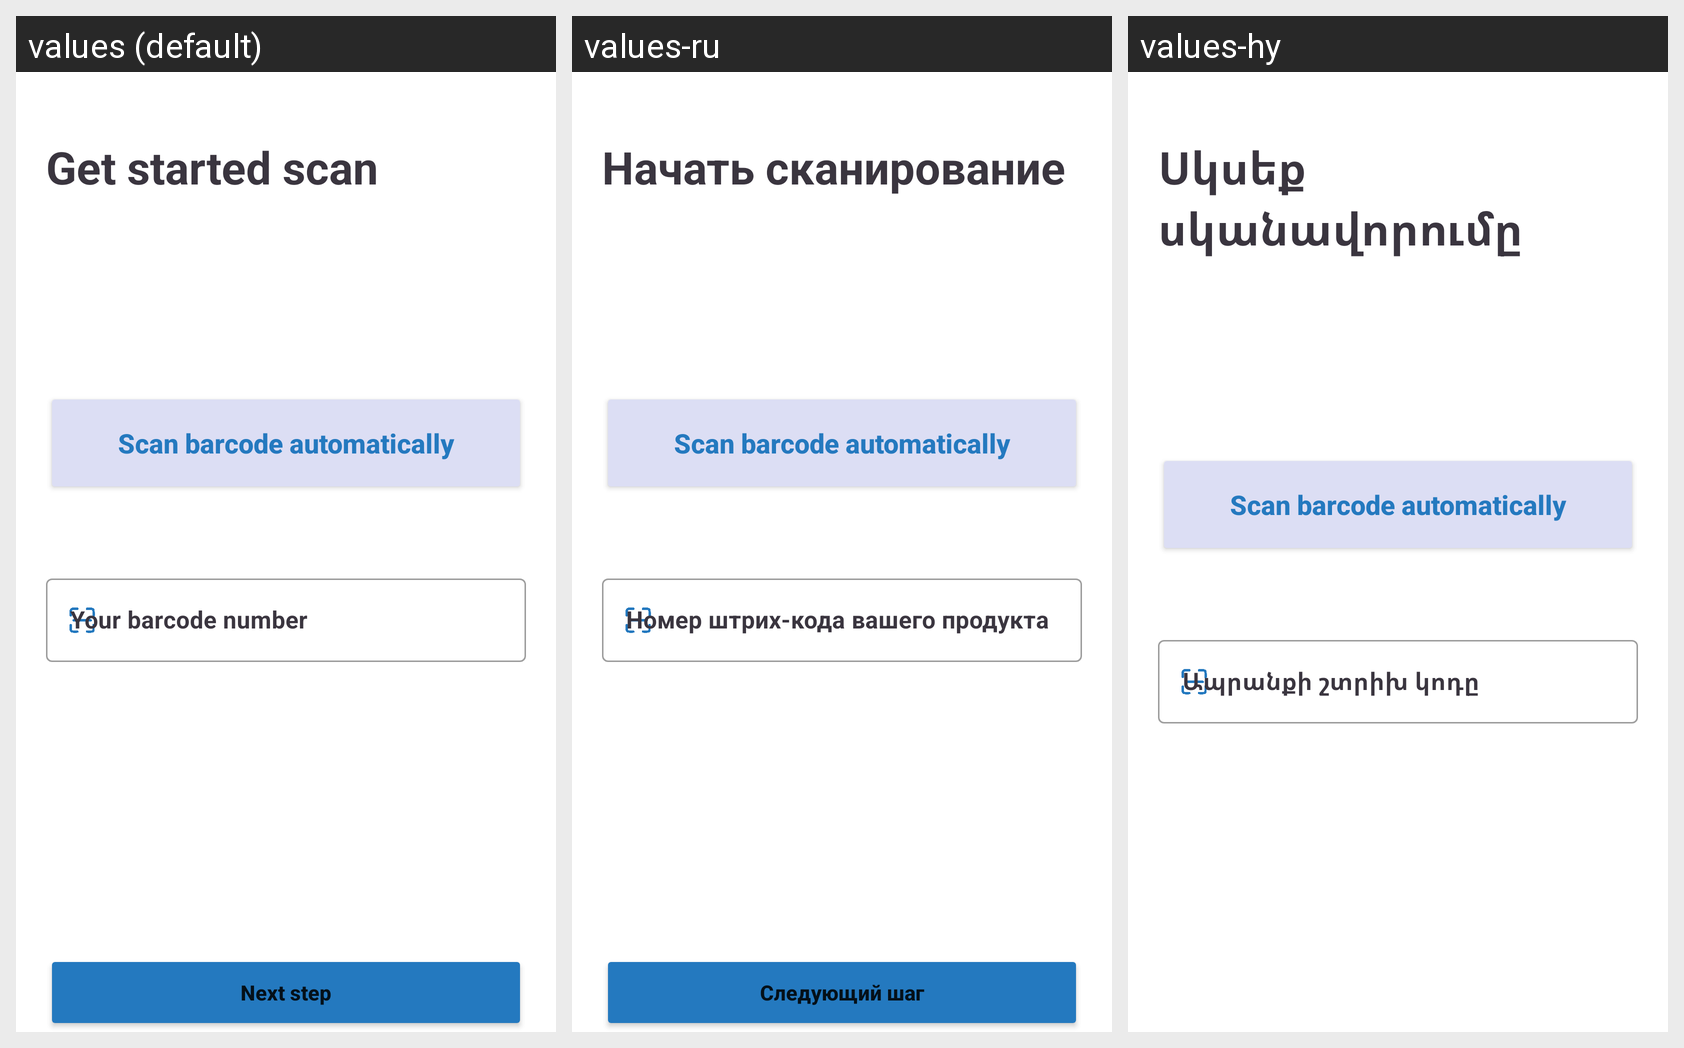

For this localized Android screen grid, give each drawn string resource with its value in every locale shown.
Android screen res/layout/activity_scan.xml rendered under 3 locales, left to right: values (default), values-ru, values-hy. Device: Nexus 5 (rendered at 1080×1920; each locale shown at half size, 540×960, under a caption strip naming it); theme Theme.QR_scanner.
Strings drawn on this screen, with the default value and each locale's value (text and hints the layout hard-codes, and strings that could not be matched under every locale, appear in the picture but are not listed):

get_started_scan
  values: Get started scan
  values-ru: Начать сканирование
  values-hy: Սկսեք սկանավորումը

your_barcode_number
  values: Your barcode number
  values-ru: Номер штрих-кода вашего продукта
  values-hy: Ապրանքի շտրիխ կոդը
